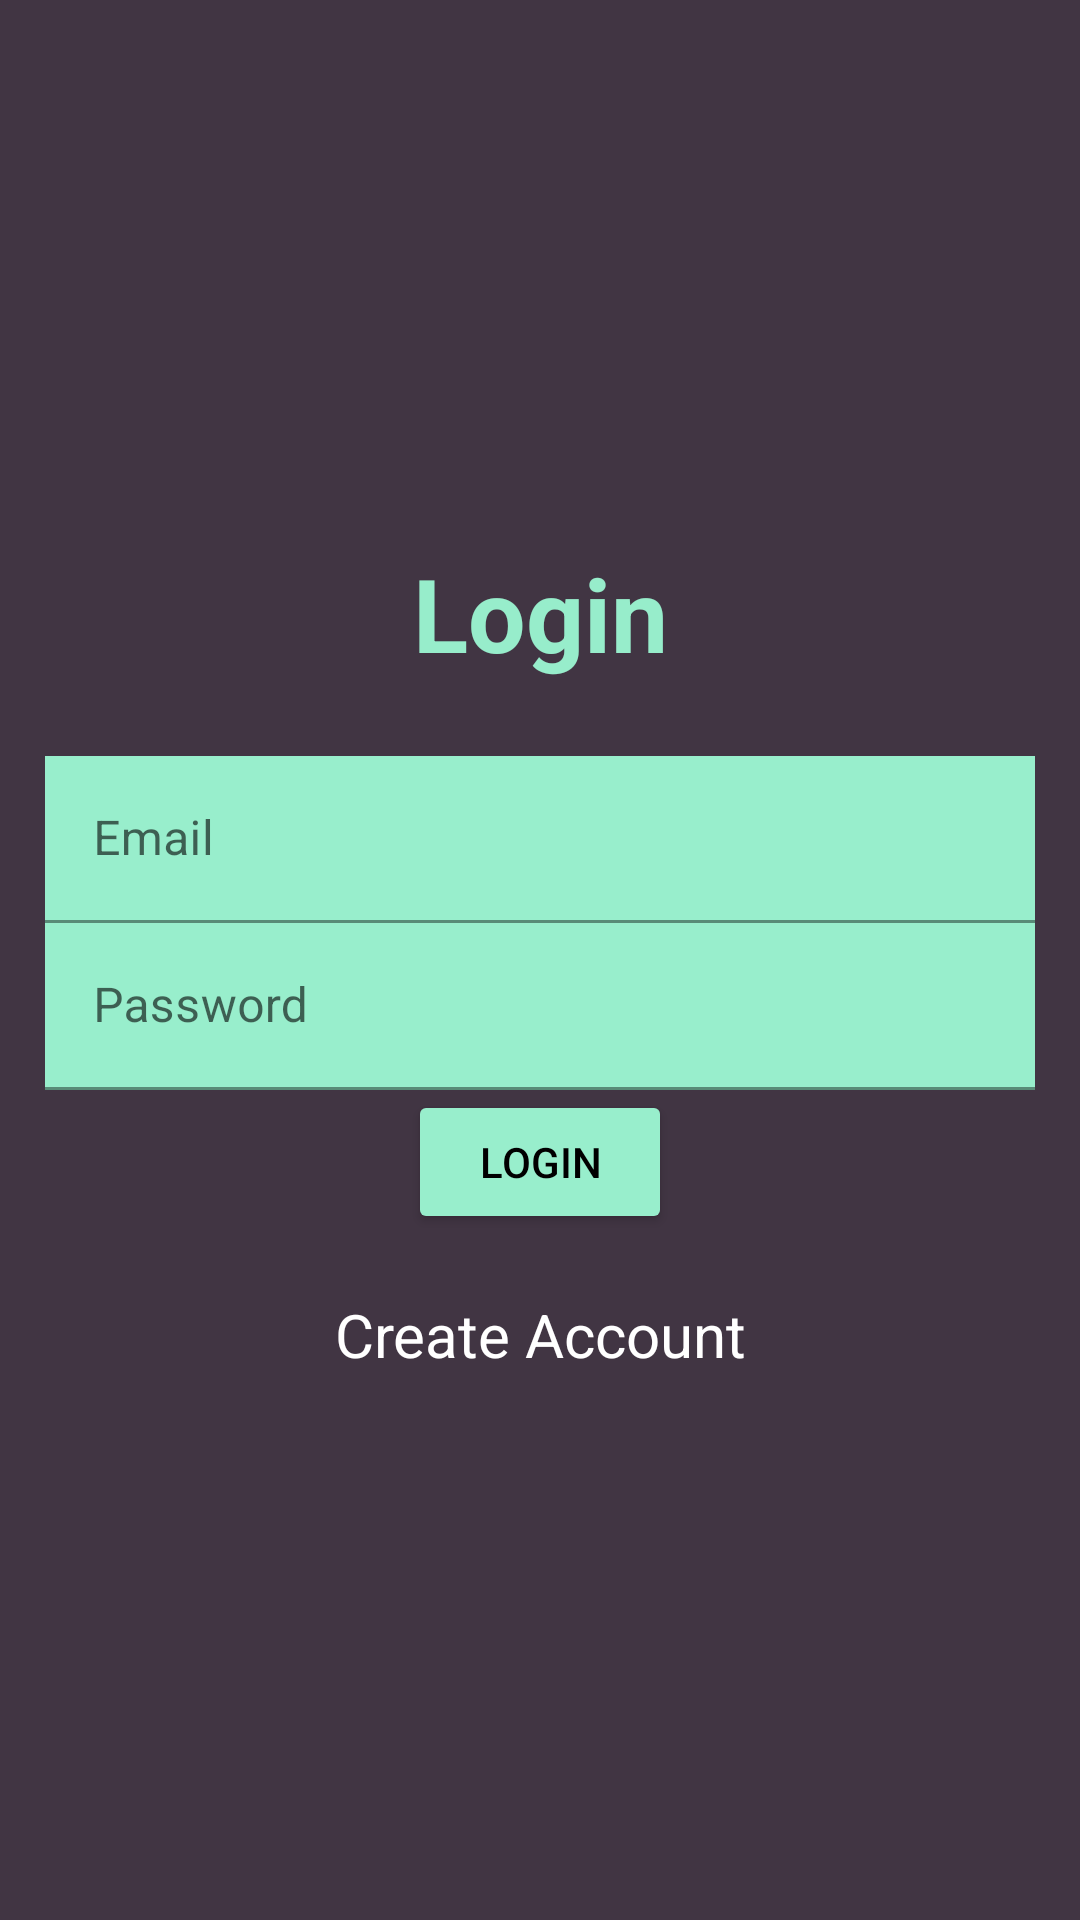

Produce the Android XML layout that renders to this screen, including the resource entries it uses.
<!-- AndroidManifest.xml: application theme Theme.Quhizz -->
<!-- res/layout/activity_login.xml -->
<?xml version="1.0" encoding="utf-8"?>
<LinearLayout xmlns:android="http://schemas.android.com/apk/res/android"
    xmlns:app="http://schemas.android.com/apk/res-auto"
    xmlns:tools="http://schemas.android.com/tools"
    android:layout_width="match_parent"
    android:layout_height="match_parent"
    android:background="#98EECC"
    android:backgroundTint="#413543"
    android:gravity="center"
    android:orientation="vertical"
    android:padding="15dp"
    tools:context=".Login">

    <TextView
        android:layout_width="match_parent"
        android:layout_height="wrap_content"
        android:layout_marginBottom="25dp"
        android:gravity="center"
        android:text="@string/login"
        android:textColor="#97EDCB"
        android:textColorHighlight="#97EDCB"
        android:textColorHint="#97EDCB"
        android:textSize="34sp"
        android:textStyle="bold" />

    <com.google.android.material.textfield.TextInputLayout
        android:layout_width="match_parent"
        android:layout_height="wrap_content">

        <com.google.android.material.textfield.TextInputEditText
            android:id="@+id/email"
            android:layout_width="match_parent"
            android:layout_height="wrap_content"
            android:background="#98EECC"
            android:hint="@string/email"
            android:singleLine="true"
            android:textColorHighlight="#FFFFFF"
            android:textColorHint="#FFFFFF" />
    </com.google.android.material.textfield.TextInputLayout>

    <com.google.android.material.textfield.TextInputLayout
        android:layout_width="match_parent"
        android:layout_height="wrap_content">

        <com.google.android.material.textfield.TextInputEditText
            android:id="@+id/password"
            android:layout_width="match_parent"
            android:layout_height="wrap_content"
            android:background="#98EECC"
            android:hint="@string/password"
            android:inputType="textPassword"
            android:singleLine="true"
            android:textColorHighlight="#97EDCB" />
    </com.google.android.material.textfield.TextInputLayout>

    <ProgressBar
        android:id="@+id/progressBar"
        android:layout_width="wrap_content"
        android:layout_height="wrap_content"
        android:visibility="gone" />

    <Button
        android:id="@+id/button_login"
        android:layout_width="wrap_content"
        android:layout_height="wrap_content"
        android:backgroundTint="#98EECC"
        android:text="@string/login"
        android:textColor="#000000" />

    <TextView
        android:id="@+id/registerNow"
        android:layout_width="match_parent"
        android:layout_height="wrap_content"
        android:layout_marginTop="20dp"
        android:gravity="center"
        android:onClick="registerNow"
        android:text="@string/click_register"
        android:textColor="@color/white"
        android:textSize="20sp" />

</LinearLayout>
<!-- resources referenced by this layout -->
<resources>
  <color name="white">#FFFFFFFF</color>
  <string name="click_register" translatable="false">Create Account</string>
  <string name="email" translatable="false">Email</string>
  <string name="login" translatable="false">Login</string>
  <string name="password" translatable="false">Password</string>
  <style name="Theme.Quhizz" parent="Theme.MaterialComponents.DayNight.DarkActionBar">
          
          <item name="colorPrimary">@color/purple_500</item>
          <item name="colorPrimaryVariant">@color/purple_700</item>
          <item name="colorOnPrimary">@color/white</item>
          
          <item name="colorSecondary">@color/teal_200</item>
          <item name="colorSecondaryVariant">@color/teal_700</item>
          <item name="colorOnSecondary">@color/black</item>
          
          <item name="android:statusBarColor">?attr/colorPrimaryVariant</item>
          
      </style>
  <color name="purple_500">#FF6200EE</color>
  <color name="purple_700">#FF3700B3</color>
  <color name="teal_200">#FF03DAC5</color>
  <color name="teal_700">#FF018786</color>
  <color name="black">#FF000000</color>
</resources>
